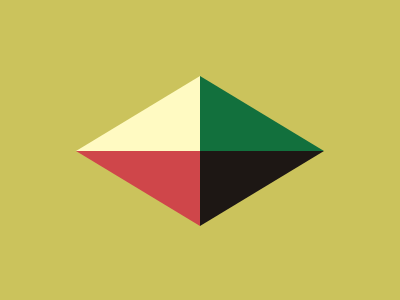

Write the HTML and CSS that draws this image.

<div class="f">
    <div class="t"></div>
    <div class="t g"></div>
</div>
<div class="f">
    <div class="t r"></div>
    <div class="t b"></div>
</div>
<style>
      body {
        margin: 0;
        background: #CBC35C;
        display: flex;
        flex-direction: column;
        margin: 19%;
      }
      .t {
        width: 0;
        height: 0;
        border-bottom: 4.7rem solid #FFFAC2;
        border-left: 7.75rem solid transparent;
      }
      .g {
        border-bottom: 4.7rem solid  #12703D;
        transform: scale(-1, 1);
      }
      .r {
        border-bottom: 4.7rem solid #CF464A;
        transform: scale(1, -1);
      }
      .b {
        border-bottom: 4.7rem solid #1D1714;
        transform: scale(-1, -1);
      }
      .f {
        display: flex;
      }
</style>
    